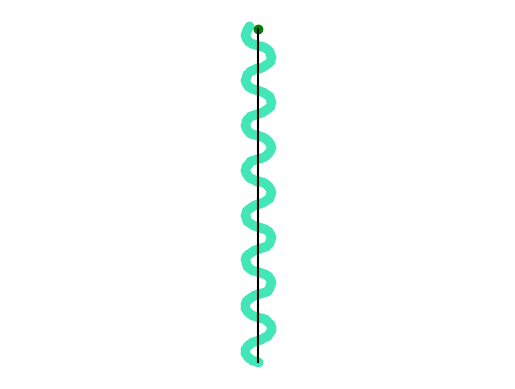

The script that saved this image:
import matplotlib.pyplot as plt
plt.ion()
import random
import math

class Agent:
    def __init__(self):
        self.x = 0
        self.y = 0
        self.positions_x = [self.x]
        self.positions_y = [self.y]
        self.color = (random.random(), random.random(), random.random())
        self.heading = (random.random() - 0.5) * 3

def naive_control(agent):
    agent.x += math.sin(agent.heading)
    agent.y += math.cos(agent.heading)
    reference = 0
    error = reference - agent.x
    K_ = 0.1
    control_signal = K_ * error
    agent.heading += control_signal

    #print(agent.x, agent.y)
    agent.positions_x.append(agent.x)
    agent.positions_y.append(agent.y)
    return agent

def main():
    naive_agent = Agent()
    fig, ax = plt.subplots()

    # target position
    x_point, y_point = 0, 100
    x_line, y_line = [0, x_point], [0, y_point]
    ax.plot(x_point, y_point, 'go')

    # Plot the ideal path
    ax.plot(x_line, y_line, color='black')
    ax.axis('off')

    ax.set_aspect('equal', adjustable='datalim')
    starting_position = Agent()
    plt.plot(starting_position.x, starting_position.y, 'ro') # plot a red dot to show where agents start
    while naive_agent.y < 100:
        ax.clear()
        ax.plot(x_point, y_point, 'go')
        ax.plot(x_line, y_line, color='black')
        
        naive_agent = naive_control(naive_agent)
        ax.scatter(naive_agent.positions_x, naive_agent.positions_y, color=naive_agent.color)
        ax.set_aspect('equal', adjustable='datalim')
        ax.axis('off')
        plt.draw()
        plt.pause(0.01)

    plt.pause(10)

if __name__ == "__main__":
    main()  